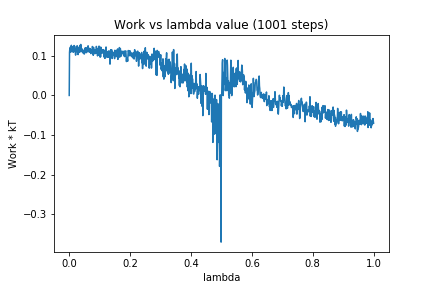

Source data for this figure (header and first rows):
0, 0.0
1, 0.1086
2, 0.1184
3, 0.1214
4, 0.1211
5, 0.1093
6, 0.1206
7, 0.1267
8, 0.1135
9, 0.1132
10, 0.119
11, 0.1164
12, 0.123
13, 0.1091
14, 0.1154
15, 0.1133
16, 0.1262
17, 0.1184
18, 0.1242
19, 0.1104
20, 0.1125
21, 0.1019
22, 0.1161
23, 0.1126
24, 0.1197
25, 0.1142
26, 0.1255
27, 0.1088
28, 0.1095
29, 0.1032
30, 0.1112
31, 0.1169
32, 0.1221
33, 0.1188
34, 0.1086
35, 0.1264
36, 0.1252
37, 0.1174
38, 0.1288
39, 0.1112
40, 0.116
41, 0.1162
42, 0.1179
43, 0.1135
44, 0.1078
45, 0.1131
46, 0.1096
47, 0.11
48, 0.1054
49, 0.1151
50, 0.1049
51, 0.1173
52, 0.1197
53, 0.1187
54, 0.1201
55, 0.1092
56, 0.1191
57, 0.1081
58, 0.1137
59, 0.1116
60, 0.1218
... 940 more rows
